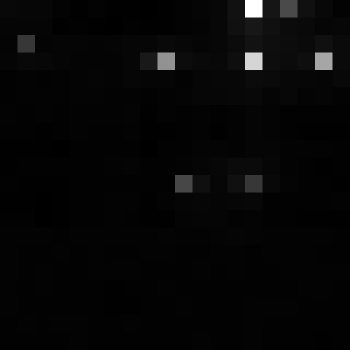

Data behind this chart, as committed beside it:
, xmin, ymin, lat, lon, area, perimeter, max_nanowatts, min_nanowatts, moonlight_illumination, clear_sky_confidence, mean_nanowatts
0, 827, 2984, -4.515, -4.515, 1.0, 0.0, 17.27, 0.3203, 11.82, 0.0, 1.825
